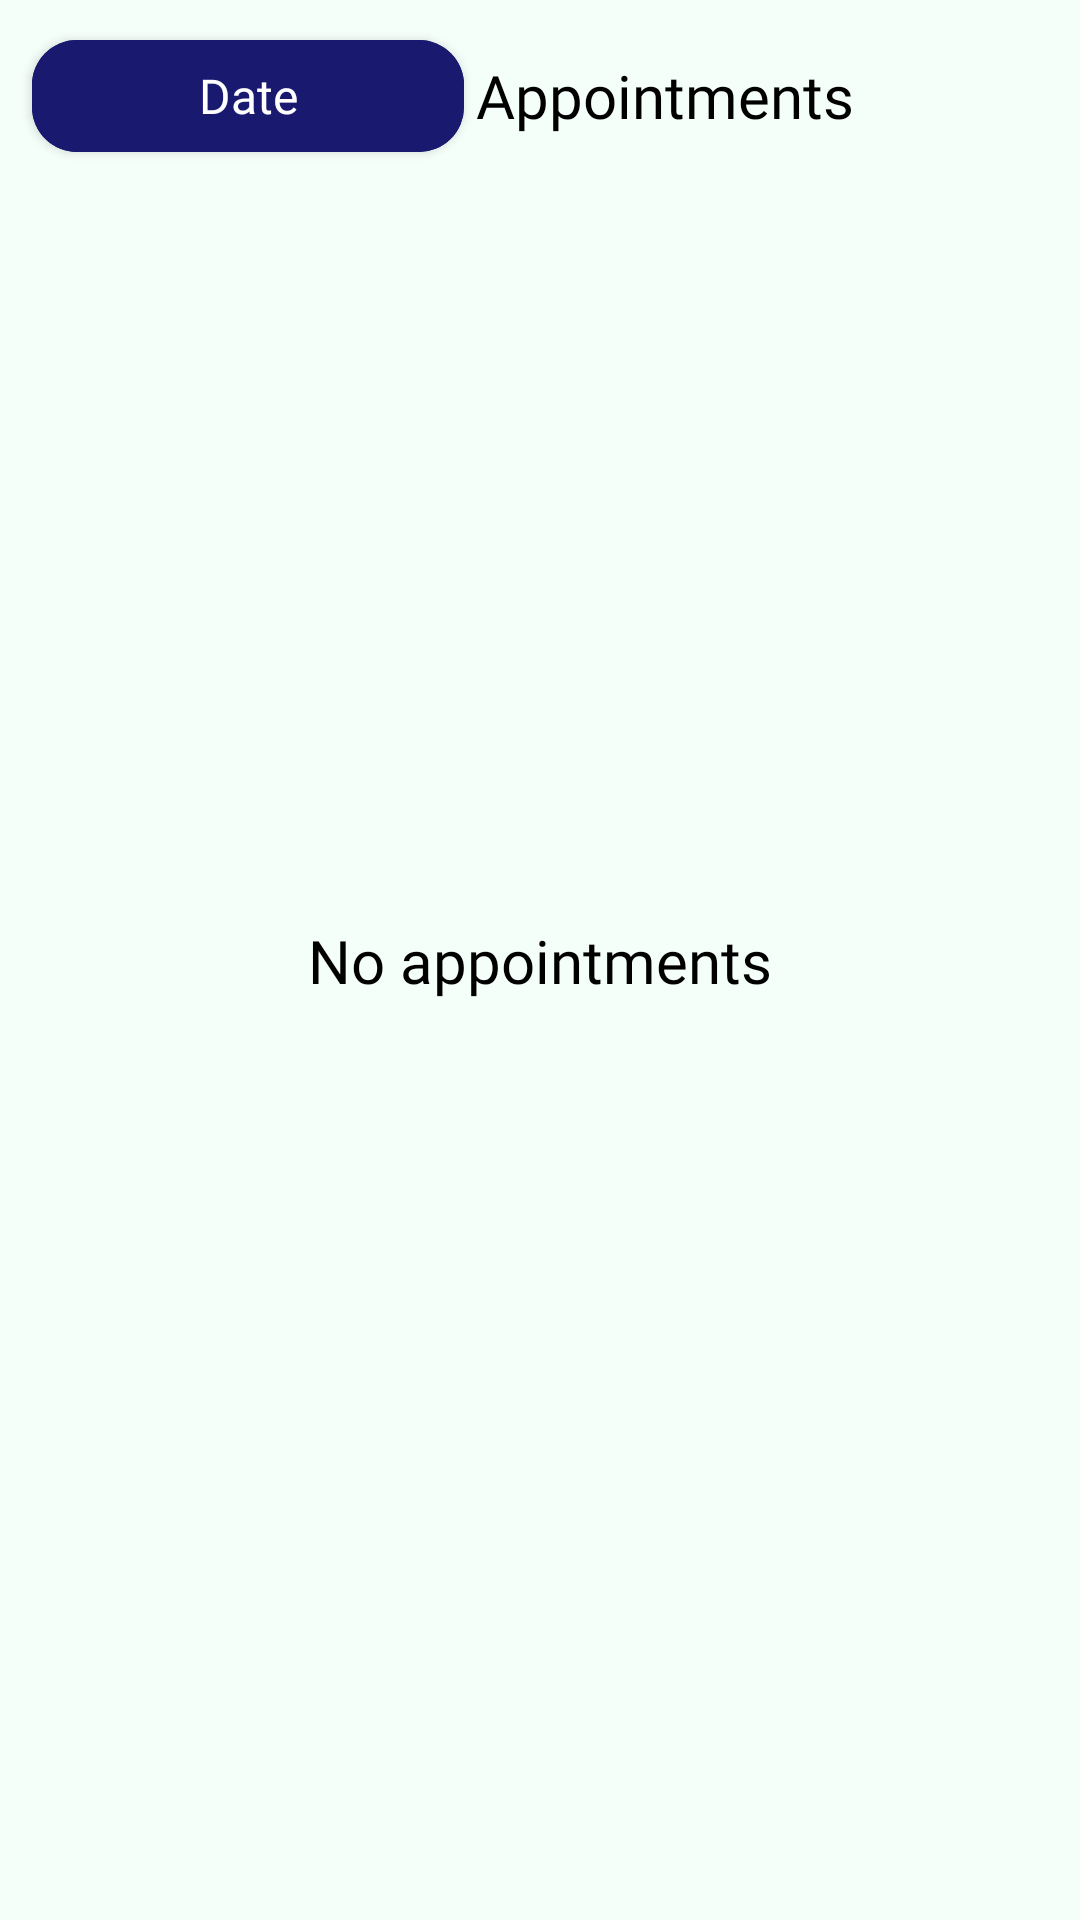

Android layout source for this screen:
<!-- AndroidManifest.xml: application theme Theme.ProjectSGC -->
<!-- res/layout/fragment_mentor_appointments.xml -->
<?xml version="1.0" encoding="utf-8"?>
    <androidx.constraintlayout.widget.ConstraintLayout xmlns:android="http://schemas.android.com/apk/res/android"
        xmlns:app="http://schemas.android.com/apk/res-auto"
        xmlns:tools="http://schemas.android.com/tools"
        android:layout_width="match_parent"
        android:layout_height="match_parent"
        android:background="@color/mint_cream">

        <com.google.android.material.textview.MaterialTextView
            android:id="@+id/headingTextInMentorAppointmentsFragment"
            android:layout_width="wrap_content"
            android:layout_height="wrap_content"
            android:text="Appointments"
            app:layout_constraintHorizontal_bias="0.05"
            android:textSize="20sp"
            android:fontFamily="@font/inter_semibold"
            android:textColor="@color/black"
            app:layout_constraintBottom_toBottomOf="parent"
            app:layout_constraintEnd_toEndOf="parent"
            app:layout_constraintStart_toEndOf="@id/selectDateInMentorAppointmentsFragment"
            app:layout_constraintTop_toTopOf="parent"
            app:layout_constraintVertical_bias="0.03"/>

        <com.google.android.material.button.MaterialButton
            android:layout_width="0dp"
            android:layout_height="0dp"
            app:layout_constraintStart_toStartOf="parent"
            app:layout_constraintEnd_toEndOf="parent"
            app:layout_constraintTop_toTopOf="@id/headingTextInMentorAppointmentsFragment"
            app:layout_constraintBottom_toBottomOf="@id/headingTextInMentorAppointmentsFragment"
            app:layout_constraintHeight_percent="0.077"
            app:layout_constraintWidth_percent="0.4"
            android:backgroundTint="@color/navy_blue"
            android:textSize="16sp"
            app:cornerRadius="15dp"
            android:id="@+id/selectDateInMentorAppointmentsFragment"
            android:fontFamily="@font/inter_semibold"
            app:layout_constraintHorizontal_bias="0.05"
            android:text="Date"
            android:textAllCaps="false"
            android:letterSpacing="0"/>

        <com.google.android.material.textview.MaterialTextView
            android:layout_width="wrap_content"
            android:layout_height="wrap_content"
            android:text="No appointments"
            app:layout_constraintStart_toStartOf="parent"
            app:layout_constraintEnd_toEndOf="parent"
            app:layout_constraintTop_toTopOf="parent"
            app:layout_constraintBottom_toBottomOf="parent"
            android:textColor="@color/black"
            android:fontFamily="@font/inter_semibold"
            android:textSize="20sp"
            android:id="@+id/noAppointmentsTVInMentorAppointmentsFragment"/>

        <androidx.recyclerview.widget.RecyclerView
            android:id="@+id/appointmentRecyclerViewInMentorDashboard"
            android:layout_width="match_parent"
            android:layout_height="0dp"
            app:layout_constraintEnd_toEndOf="parent"
            app:layout_constraintHeight_percent="0.88"
            app:layout_constraintVertical_bias="1"
            app:layout_constraintStart_toStartOf="parent"
            app:layout_constraintBottom_toBottomOf="parent"
            app:layout_constraintTop_toBottomOf="@+id/headingTextInMentorAppointmentsFragment" />

    </androidx.constraintlayout.widget.ConstraintLayout>

<!-- resources referenced by this layout -->
<resources>
  <color name="black">#FF000000</color>
  <color name="mint_cream">#F5FFFA</color>
  <color name="navy_blue">#191970</color>
  <style name="Theme.ProjectSGC" parent="Theme.MaterialComponents.Light.NoActionBar">
          
          <item name="colorPrimary">@color/purple_500</item>
          <item name="colorPrimaryVariant">@color/purple_700</item>
          <item name="colorOnPrimary">@color/white</item>
          
          <item name="colorSecondary">@color/teal_200</item>
          <item name="colorSecondaryVariant">@color/teal_700</item>
          <item name="colorOnSecondary">@color/black</item>
          
          <item name="android:statusBarColor">?attr/colorPrimaryVariant</item>
          
      </style>
  <color name="purple_500">#FF6200EE</color>
  <color name="purple_700">#FF3700B3</color>
  <color name="white">#FFFFFFFF</color>
  <color name="teal_200">#FF03DAC5</color>
  <color name="teal_700">#FF018786</color>
</resources>
